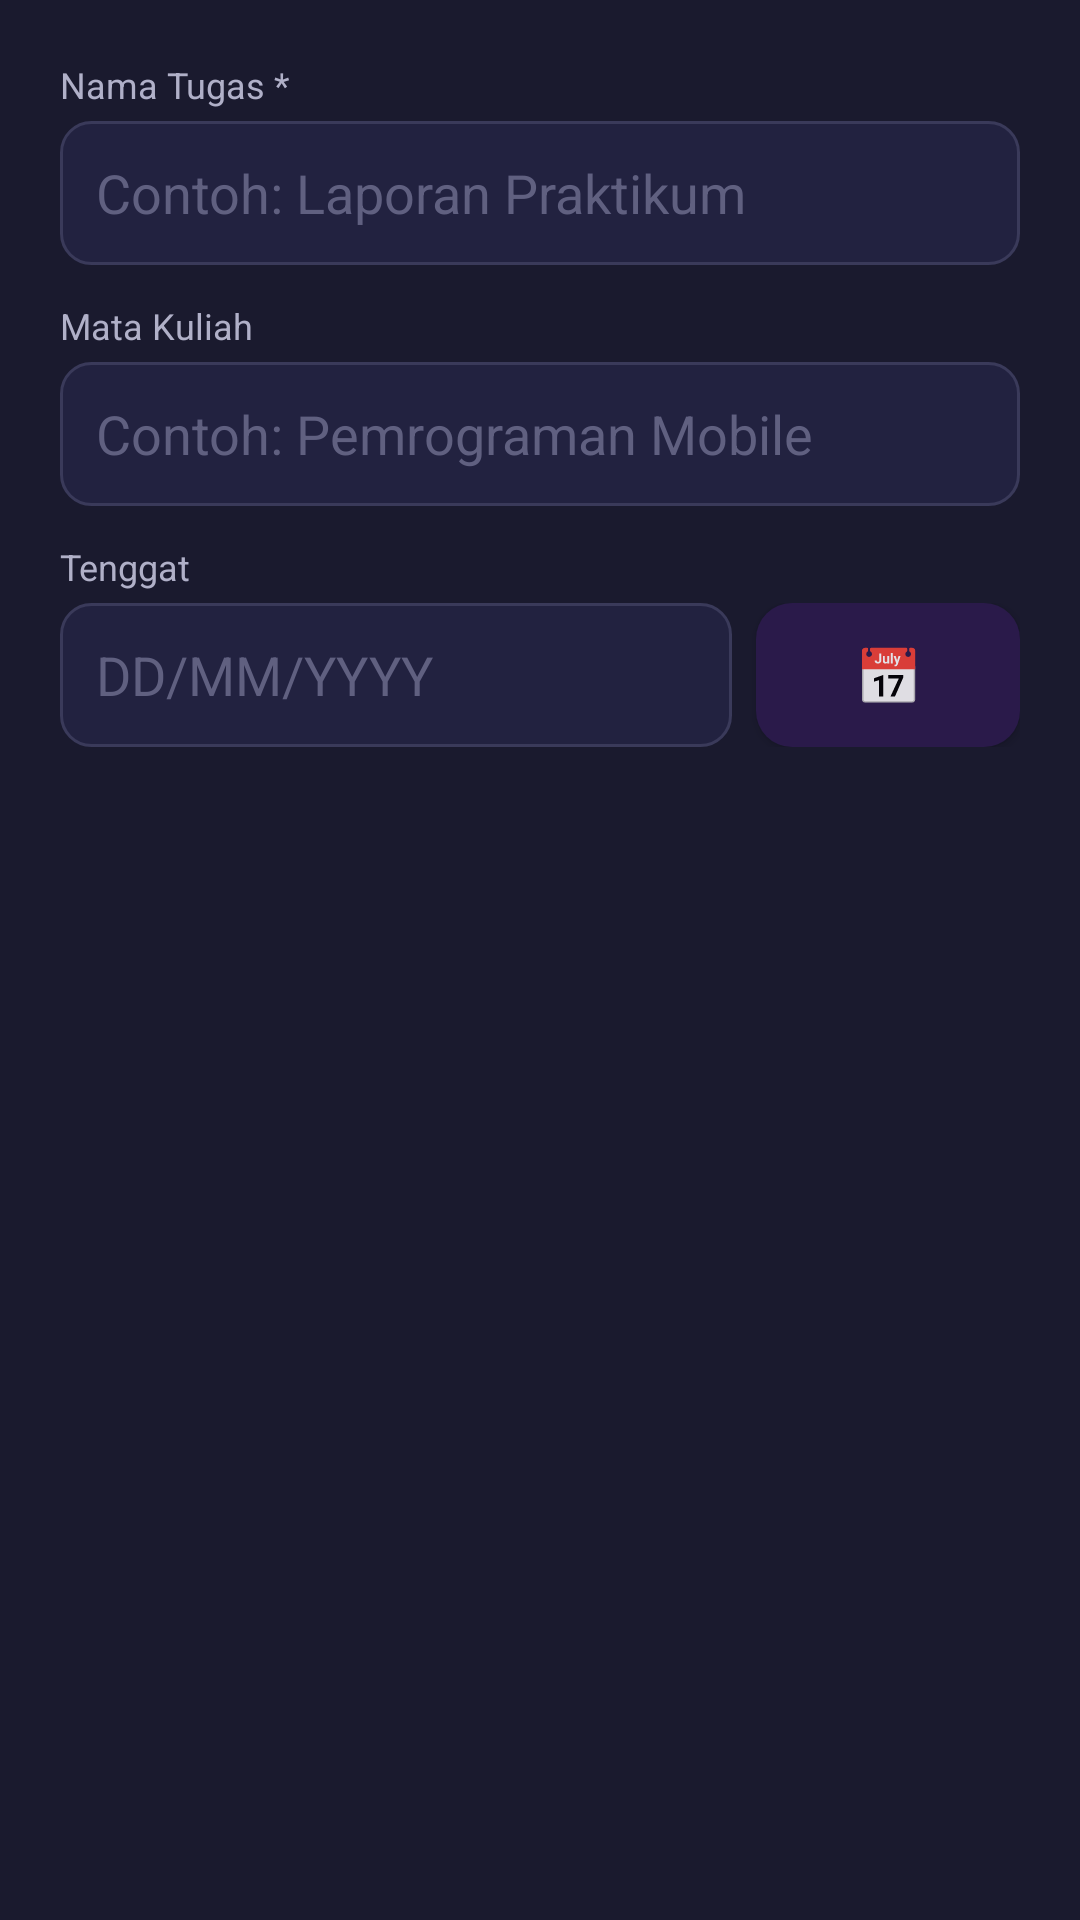

Produce the Android XML layout that renders to this screen, including the resource entries it uses.
<!-- AndroidManifest.xml: application theme Theme.UniFlow -->
<!-- res/layout/dialog_add_task.xml -->
<?xml version="1.0" encoding="utf-8"?>
<LinearLayout
    xmlns:android="http://schemas.android.com/apk/res/android"
    android:layout_width="match_parent"
    android:layout_height="wrap_content"
    android:orientation="vertical"
    android:padding="20dp"
    android:background="@color/bg_card">

    <TextView
        android:layout_width="wrap_content"
        android:layout_height="wrap_content"
        android:text="Nama Tugas *"
        android:textColor="@color/text_secondary"
        android:textSize="12sp"
        android:layout_marginBottom="4dp" />

    <EditText
        android:id="@+id/etTaskTitle"
        android:layout_width="match_parent"
        android:layout_height="48dp"
        android:hint="Contoh: Laporan Praktikum"
        android:textColor="@color/white"
        android:textColorHint="@color/text_hint"
        android:background="@drawable/bg_edit_text"
        android:paddingHorizontal="12dp"
        android:inputType="textCapSentences"
        android:layout_marginBottom="12dp" />

    <TextView
        android:layout_width="wrap_content"
        android:layout_height="wrap_content"
        android:text="Mata Kuliah"
        android:textColor="@color/text_secondary"
        android:textSize="12sp"
        android:layout_marginBottom="4dp" />

    <EditText
        android:id="@+id/etTaskSubject"
        android:layout_width="match_parent"
        android:layout_height="48dp"
        android:hint="Contoh: Pemrograman Mobile"
        android:textColor="@color/white"
        android:textColorHint="@color/text_hint"
        android:background="@drawable/bg_edit_text"
        android:paddingHorizontal="12dp"
        android:inputType="textCapSentences"
        android:layout_marginBottom="12dp" />

    <TextView
        android:layout_width="wrap_content"
        android:layout_height="wrap_content"
        android:text="Tenggat"
        android:textColor="@color/text_secondary"
        android:textSize="12sp"
        android:layout_marginBottom="4dp" />

    <LinearLayout
        android:layout_width="match_parent"
        android:layout_height="wrap_content"
        android:orientation="horizontal">

        <EditText
            android:id="@+id/etTaskDeadline"
            android:layout_width="0dp"
            android:layout_height="48dp"
            android:layout_weight="1"
            android:hint="DD/MM/YYYY"
            android:textColor="@color/white"
            android:textColorHint="@color/text_hint"
            android:background="@drawable/bg_edit_text"
            android:paddingHorizontal="12dp"
            android:inputType="date"
            android:layout_marginEnd="8dp" />

        <Button
            android:id="@+id/btnPickDate"
            android:layout_width="wrap_content"
            android:layout_height="48dp"
            android:text="📅"
            android:textSize="18sp"
            android:background="@drawable/bg_stat_purple"
            android:paddingHorizontal="14dp" />

    </LinearLayout>

</LinearLayout>
<!-- resources referenced by this layout -->
<resources>
  <color name="bg_card">#1A1A2E</color>
  <color name="text_hint">#606080</color>
  <color name="text_secondary">#B0B0C8</color>
  <color name="white">#FFFFFF</color>
  <!-- drawable bg_edit_text (drawable) -->
  <?xml version="1.0" encoding="utf-8"?>
  <shape xmlns:android="http://schemas.android.com/apk/res/android"
      android:shape="rectangle">
      <solid android:color="#222240" />
      <stroke android:color="#3A3A5A" android:width="1dp" />
      <corners android:radius="10dp" />
  </shape>
  <!-- drawable bg_stat_purple (drawable) -->
  <?xml version="1.0" encoding="utf-8"?>
  <shape xmlns:android="http://schemas.android.com/apk/res/android"
      android:shape="rectangle">
      <solid android:color="#2A1A4A" />
      <corners android:radius="12dp" />
  </shape>
  <style name="Theme.UniFlow" parent="Theme.MaterialComponents.DayNight.NoActionBar">
          <item name="colorPrimary">@color/purple_500</item>
          <item name="colorPrimaryVariant">@color/purple_700</item>
          <item name="colorOnPrimary">@color/white</item>
          <item name="colorSecondary">@color/purple_neon</item>
          <item name="colorOnSecondary">@color/white</item>
          <item name="android:windowBackground">@color/bg_dark</item>
          <item name="android:statusBarColor">@color/bg_dark</item>
          <item name="android:navigationBarColor">@color/bg_card</item>
      </style>
  <color name="purple_500">#9C27B0</color>
  <color name="purple_700">#7B1FA2</color>
  <color name="purple_neon">#BB86FC</color>
  <color name="bg_dark">#0D0D1A</color>
</resources>
